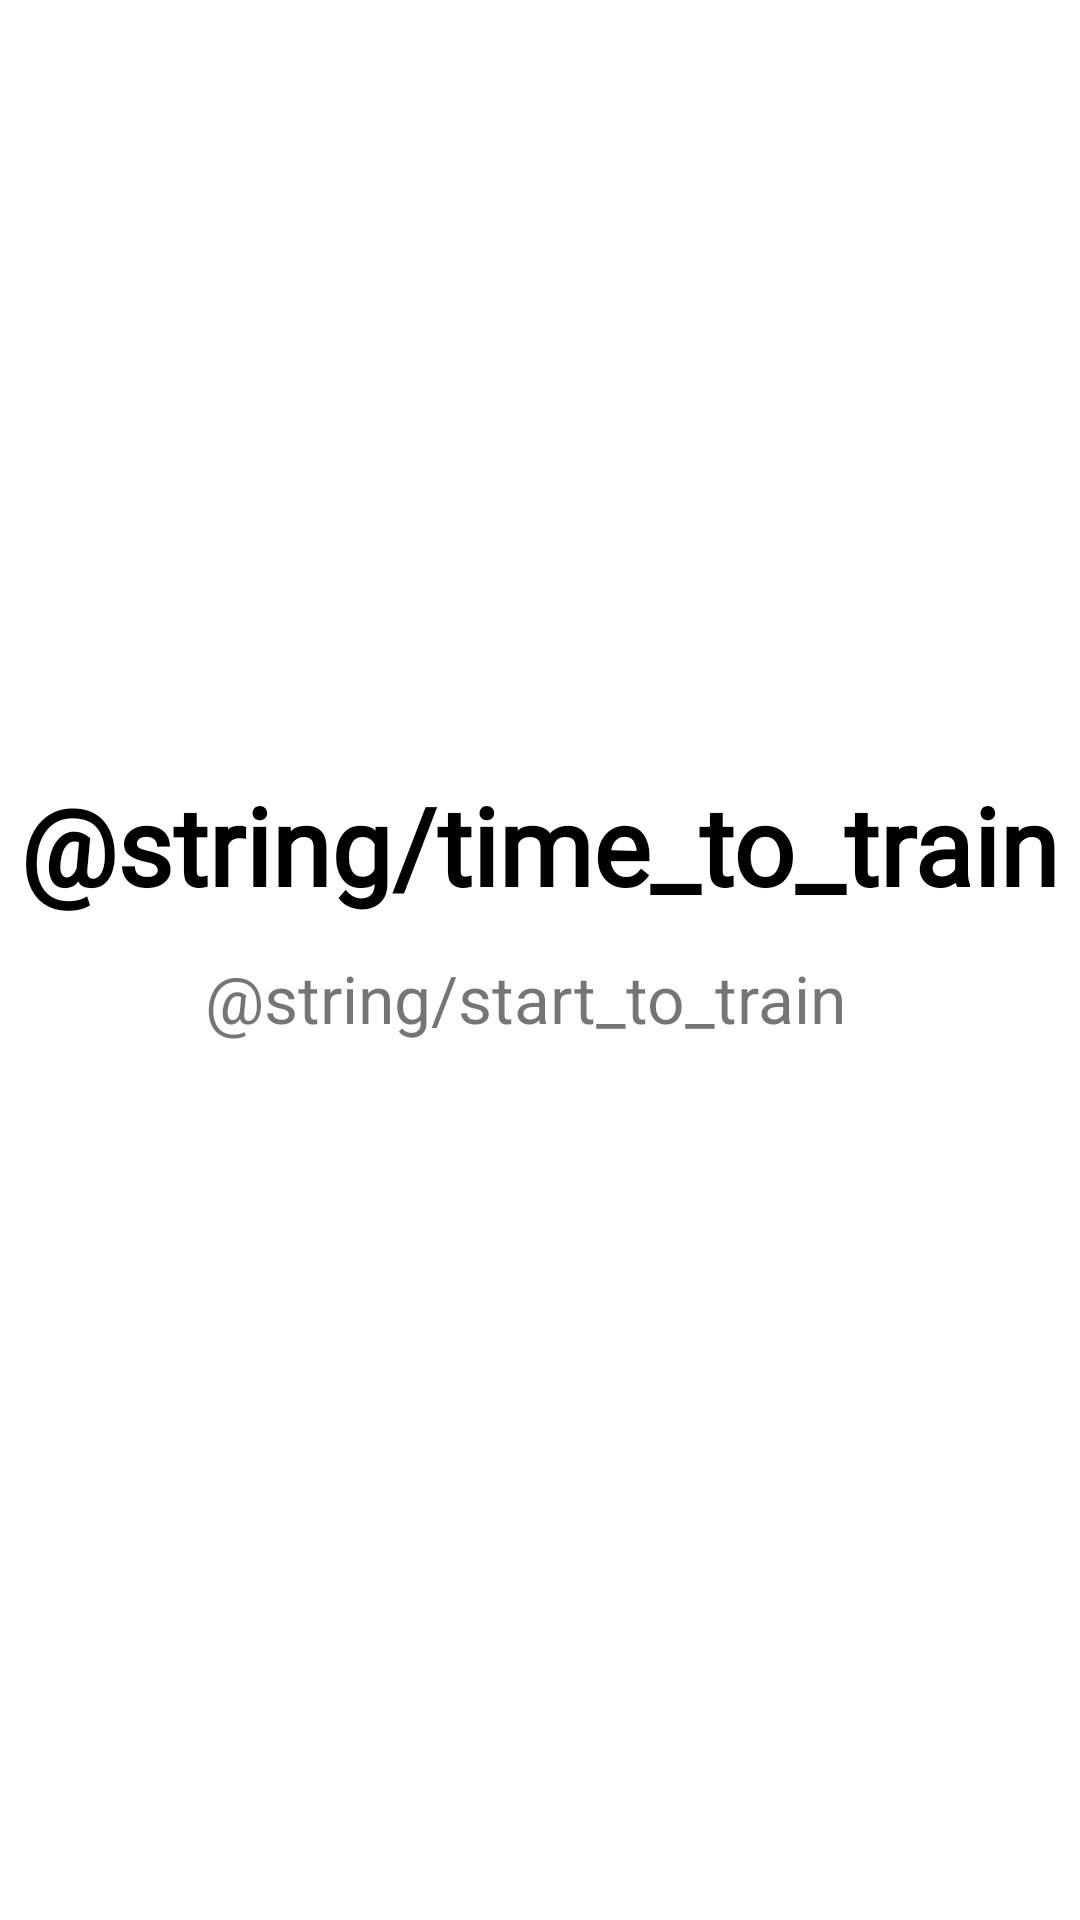

Reconstruct the res/layout file that produces this screen, plus the resources it refers to.
<!-- AndroidManifest.xml: application theme Theme.LMS_Course_App -->
<!-- res/layout/fragment_tab_my.xml -->
<?xml version="1.0" encoding="utf-8"?>
<androidx.constraintlayout.widget.ConstraintLayout xmlns:android="http://schemas.android.com/apk/res/android"
    xmlns:app="http://schemas.android.com/apk/res-auto"
    android:layout_width="match_parent"
    android:layout_height="match_parent"
    app:layout_constraintEnd_toEndOf="parent"
    app:layout_constraintStart_toStartOf="parent"
    >

    <androidx.recyclerview.widget.RecyclerView
        android:id="@+id/recyclerViewMy"
        android:layout_width="match_parent"
        android:layout_height="0dp"
        app:layout_constraintBottom_toBottomOf="parent"
        app:layout_constraintEnd_toEndOf="parent"
        app:layout_constraintStart_toStartOf="parent"
        app:layout_constraintTop_toTopOf="parent" />

    <TextView
        android:id="@+id/timeToTrain"
        android:layout_width="wrap_content"
        android:layout_height="wrap_content"
        android:layout_marginTop="200dp"
        android:breakStrategy="simple"
        android:fontFamily="@font/inter"
        android:gravity="center"
        android:text="@string/time_to_train"
        android:textColor="@color/black"
        android:textSize="36sp"
        android:textStyle="bold"
        app:layout_constraintBottom_toBottomOf="parent"
        app:layout_constraintEnd_toEndOf="parent"
        app:layout_constraintHorizontal_bias="0.497"
        app:layout_constraintStart_toStartOf="parent"
        app:layout_constraintTop_toTopOf="parent"
        app:layout_constraintVertical_bias="0.146" />

    <TextView
        android:id="@+id/startToTrain"
        android:layout_width="wrap_content"
        android:layout_height="wrap_content"
        android:gravity="center"
        android:text="@string/start_to_train"
        android:textSize="22sp"
        app:layout_constraintBottom_toBottomOf="parent"
        app:layout_constraintEnd_toEndOf="parent"
        app:layout_constraintHorizontal_bias="0.466"
        app:layout_constraintStart_toStartOf="parent"
        app:layout_constraintTop_toBottomOf="@+id/timeToTrain"
        app:layout_constraintVertical_bias="0.04" />

    














</androidx.constraintlayout.widget.ConstraintLayout>
<!-- resources referenced by this layout -->
<resources>
  <color name="black">#FF000000</color>
  <style name="Theme.LMS_Course_App" parent="Theme.MaterialComponents.DayNight.DarkActionBar">
          
          <item name="colorPrimary">@color/purple_500</item>
          <item name="colorPrimaryVariant">@color/purple_700</item>
          <item name="colorOnPrimary">@color/white</item>
          
          <item name="colorSecondary">@color/teal_200</item>
          <item name="colorSecondaryVariant">@color/teal_700</item>
          <item name="colorOnSecondary">@color/black</item>
          
          <item name="android:statusBarColor">?attr/colorPrimaryVariant</item>
          
      </style>
  <color name="purple_500">#4B09F3</color>
  <color name="purple_700">#FF3700B3</color>
  <color name="white">#FFFFFFFF</color>
  <color name="teal_200">#FF03DAC5</color>
  <color name="teal_700">#FF018786</color>
</resources>
